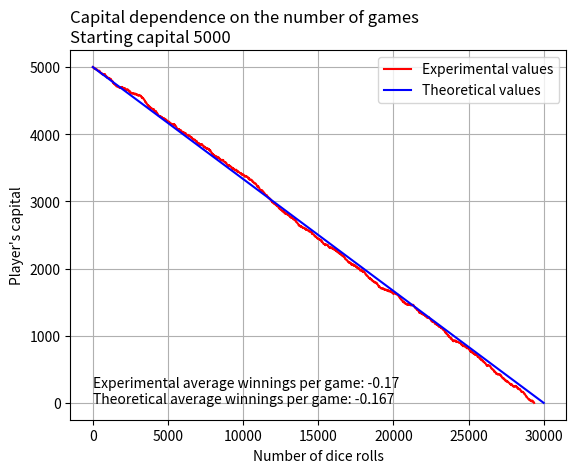

The matplotlib source for this figure:
# Script with a simulation of a given number of dice rolls (or until one of the players goes bankrupt). To win
# player's roll have to be higher than his opponent's (Player's dice roll > opponent's dice roll). Winning gives one
# coin to the player, losing takes one away.
# The script generates experimental and theoretical graphs of the dependence of capital on the number of games.
# The experimental average win per game is also compared to the theoretical value.
# Author: Kamil Czerwiński, Jagiellonian University, CS 2020/2021

import random
import matplotlib.pyplot as plt


def calculate_experimental(player_capital: int, num_of_games: int) -> tuple:
    """
    Function for calculating experimental capital after number of games.
    :param num_of_games: Number of dice rolls
    :param player_capital: Players starting capital
    :return: Tuple (capital, iterations) containing capital list, iterations number list, average winnings per game
    """
    # list with starting values
    capital_value_list = [player_capital]
    iterations_number_list = [0]

    # main game
    for iteration in range(1, num_of_games + 1):
        croupier_roll = random.randint(1, 6)
        player_roll = random.randint(1, 6)
        if player_roll < croupier_roll:
            player_capital += 1
        else:
            player_capital -= 1
        # if player gone bankrupt, break
        if player_capital <= 0:
            print("Player gone bankrupt!")
            capital_value_list.append(player_capital)
            iterations_number_list.append(iteration)
            break
        # add values to the list every 10 iterations
        if iteration % 10 == 0:
            capital_value_list.append(player_capital)
            iterations_number_list.append(iteration)

    win_per_game = round((capital_value_list[-1] - capital_value_list[0]) / iterations_number_list[-1], 3)
    print(f"Experimental value of winning in single game: {win_per_game}")

    return capital_value_list, iterations_number_list, win_per_game


def calculate_theoretical(player_capital: int) -> tuple:
    """
    Function for calculating theoretical capital. Player's theoretical winnings per game are -1/6.
    :param player_capital: Players starting capital
    :return: Tuple (capital, iterations) containing capital list, iterations number list and theoretical average
    winnings per game. For convenient reasons capital and iterations lists are normalized (only min and max value in
    lists)
    """
    capital_list: list = [player_capital, 0]
    iterations_list: list = [0, player_capital * 6]  # [starting turn, turn at which player's capital will hit 0]. *6
    # because of -1/6 winnings per game value
    game_winnings = round(-1/6, 3)
    print(f"Experimental value of winning in single game: {game_winnings}")
    return capital_list, iterations_list, game_winnings


def roll_the_dices(player_capital: int) -> None:
    """
    Function for generating data and drawing graphs.
    :param player_capital: Player's starting capital
    :return: None
    """
    # call functions
    experimental_list_capital, experimental_list_iterations, experimental_game_winnings = calculate_experimental(
        player_capital=player_capital, num_of_games=10**5)
    theory_list_capital, theory_list_iterations, theory_game_winnings = calculate_theoretical(
        player_capital=player_capital)

    # draw graph
    fig, ax = plt.subplots()
    ax.plot(experimental_list_iterations, experimental_list_capital, color='red', label=f'Experimental values')
    ax.plot(theory_list_iterations, theory_list_capital, color='blue', label=f'Theoretical values')
    ax.text(0.0, 0.0, f"Experimental average winnings per game: {experimental_game_winnings}\n"
                       f"Theoretical average winnings per game: {theory_game_winnings}")
    ax.grid()
    ax.legend()
    plt.ylabel(f"Player's capital")
    plt.xlabel(f"Number of dice rolls")
    plt.title(f"Capital dependence on the number of games\nStarting capital {player_capital}", loc='left')
    fig.savefig(f"example2.png")
    plt.show()


if __name__ == '__main__':
    roll_the_dices(5000)
